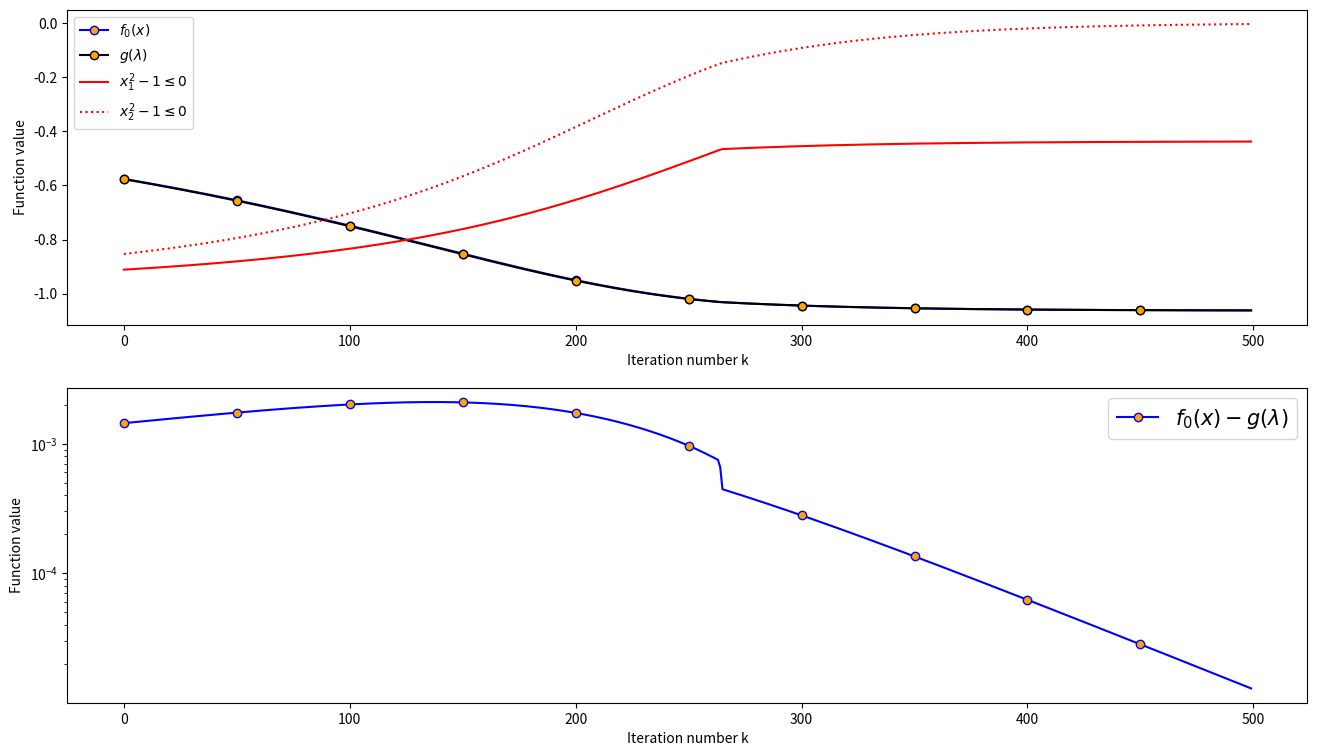
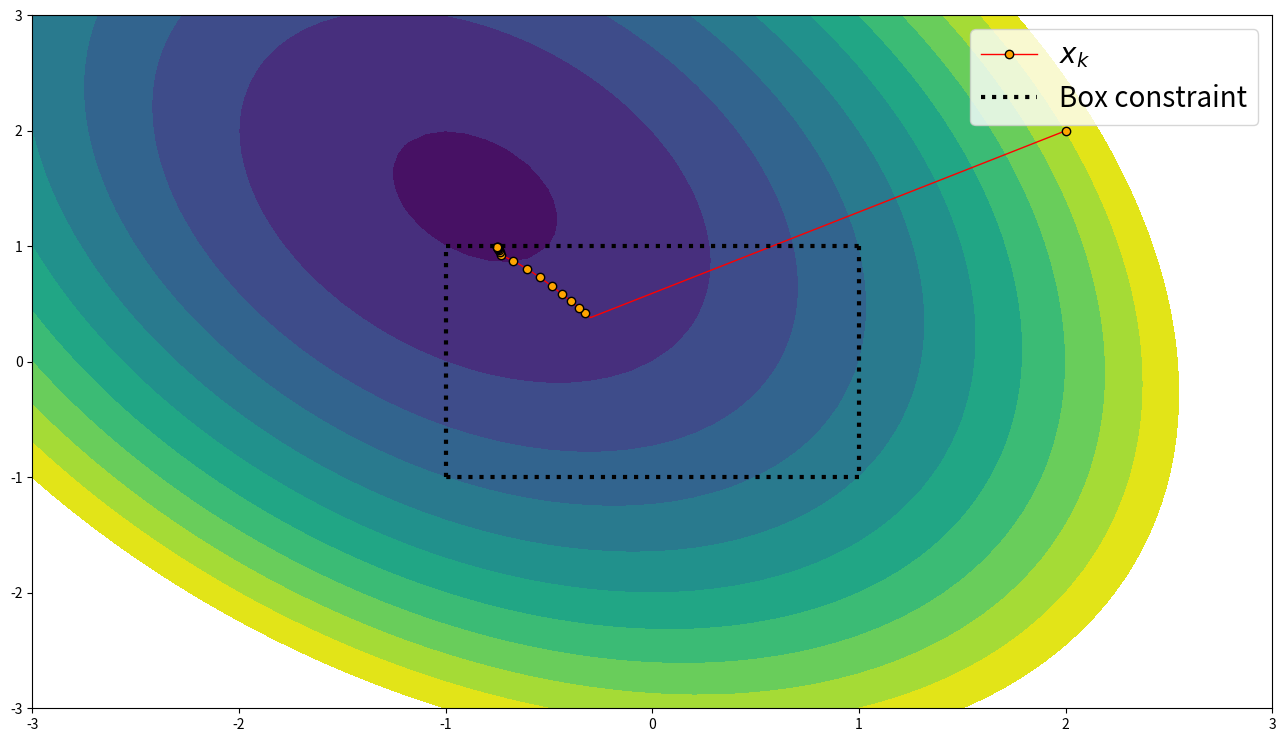

These figures' Python source, in order:
import numpy as np
from matplotlib import pyplot as plt
from matplotlib.gridspec import GridSpec


# Minimize 1/2 * x^T * A * x - b^T * x subject to x1^2 <= 1, x2^2 <= 1
# Stephen Boyd, Convex Optimization 2
# https://youtu.be/kE3wtUaQzpA

def primal_function(x):
    return 0.5 * np.dot(x,A @ x) - np.dot(b,x)

def dual_function(x,dual):
    inverse = np.linalg.inv(A + 2 * dual * np.identity(len(dual)))
    a = inverse @ b
    return 0.5 * np.dot(a, A @ a) - np.dot(b, a)

A = np.array([[2,0.5],[0.5,1]])
b = -np.array([1.0,-1])
number_of_constraints = 2

dual_variable = np.ones(number_of_constraints)
x = np.array([2.0,2.0])
step = 0.005 # do not use eps / ||g||^2, does not work

f_history, g_history = np.array([]),np.array([])
constr1_history, constr2_history = np.array([]),np.array([])
x1_history, x2_history = np.array([]),np.array([])

for i in range(500):
    x1_history = np.append(x1_history, x[0])
    x2_history = np.append(x2_history, x[1])

    x = np.linalg.inv((A + 2*np.diag(dual_variable))) @ b
    grad = 1 - x**2
    dual_variable = dual_variable - step * grad
    dual_variable = np.maximum(dual_variable,np.zeros(len(dual_variable))) # projection onto the non-negative orthant
    print(x, dual_variable)

    f_history = np.append(f_history, primal_function(x))
    g_history = np.append(g_history, dual_function(x, dual_variable))
    constr1_history = np.append(constr1_history,x[0]**2 - 1)
    constr2_history = np.append(constr2_history, x[1] ** 2 - 1)

fig1 = plt.figure(figsize=(16,9))
gs1 = GridSpec(2,1,fig1)
ax1 = plt.subplot(gs1[0,0])

ax1.plot(f_history,label='$f_0(x)$',color='blue',marker='o',markerfacecolor='orange',markevery=50)
ax1.plot(g_history,label='$g(\\lambda)$',color='black',marker='o',markerfacecolor='orange',markevery=50)
ax1.plot(constr1_history,label='$x_1^2 - 1 \\leq 0$',color='red')
ax1.plot(constr2_history,label='$x_2^2-1 \\leq 0$',color='red',ls=':')
ax1.set_xlabel('Iteration number k')
ax1.set_ylabel('Function value')
ax1.legend(fontsize=10)

ax2 = plt.subplot(gs1[1,0])
ax2.plot(f_history-g_history,label='$f_0(x)-g(\\lambda)$',color='blue',marker='o',markerfacecolor='orange',markevery=50)
ax2.set_xlabel('Iteration number k')
ax2.set_ylabel('Function value')
ax2.set_yscale('log')
ax2.legend(fontsize=15)

plt.show()

fig2 = plt.figure(figsize=(16,9))
ax3 = plt.subplot()

g = np.arange(-3,3.1,0.1)
h = np.arange(-3,3.1,0.1)
xgrid, ygrid = np.meshgrid(g,h)
fgrid = np.zeros((len(g),len(h)))

for i in range(len(g)):
    for j in range(len(h)):
        fgrid[i,j] = primal_function([g[i],h[j]])

ax3.contourf(ygrid,xgrid,fgrid,np.arange(-2,10,1))
ax3.plot(x1_history,x2_history,label='$x_k$',color='red',marker='o',markerfacecolor='orange',markeredgecolor='black',markevery=30,lw=1,ms=6)
ax3.plot([1,1],[1,-1],label='Box constraint',color='black',lw=3,ls=':')
ax3.plot([1,-1],[-1,-1],color='black',lw=3,ls=':')
ax3.plot([-1,-1],[-1,1],color='black',lw=3,ls=':')
ax3.plot([-1,1],[1,1],color='black',lw=3,ls=':')
ax3.legend(fontsize=20)
plt.show()
